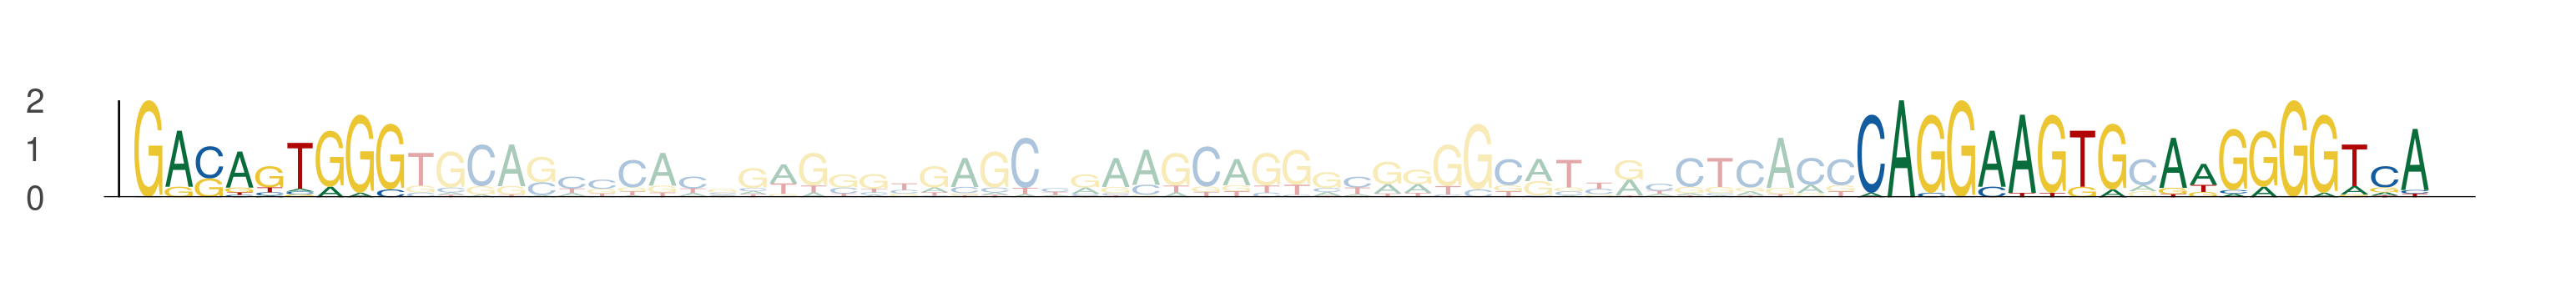

The data file committed next to this chart (first rows):
seq_index, start_position, end_position, is_reversed_complement
801, 23, 32, 0
801, 80, 89, 0
801, 90, 99, 0
3758, 23, 32, 0
3758, 80, 89, 0
3758, 90, 99, 0
5915, 23, 32, 0
5915, 80, 89, 0
5915, 90, 99, 0
5325, 19, 28, 0
5325, 76, 85, 0
5325, 86, 95, 0
3679, 23, 32, 0
3679, 80, 89, 0
3679, 90, 99, 0
6028, 23, 32, 0
6028, 80, 89, 0
6028, 90, 99, 0
5137, 19, 28, 0
5137, 76, 85, 0
5137, 86, 95, 0
207, 23, 32, 0
207, 80, 89, 0
207, 90, 99, 0
5187, 23, 32, 0
5187, 80, 89, 0
5187, 90, 99, 0
1288, 23, 32, 0
1288, 80, 89, 0
1288, 90, 99, 0
4436, 23, 32, 0
4436, 80, 89, 0
4436, 90, 99, 0
4133, 23, 32, 0
4133, 80, 89, 0
4133, 90, 99, 0
2380, 23, 32, 0
2380, 80, 89, 0
2380, 90, 99, 0
1967, 23, 32, 0
1967, 80, 89, 0
1967, 90, 99, 0
5680, 23, 32, 0
5680, 80, 89, 0
5680, 90, 99, 0
923, 23, 32, 0
923, 80, 89, 0
923, 90, 99, 0
616, 71, 80, 0
616, 128, 137, 0
616, 138, 147, 0
1472, 23, 32, 0
1472, 80, 89, 0
1472, 90, 99, 0
3933, 23, 32, 0
3933, 80, 89, 0
3933, 90, 99, 0
